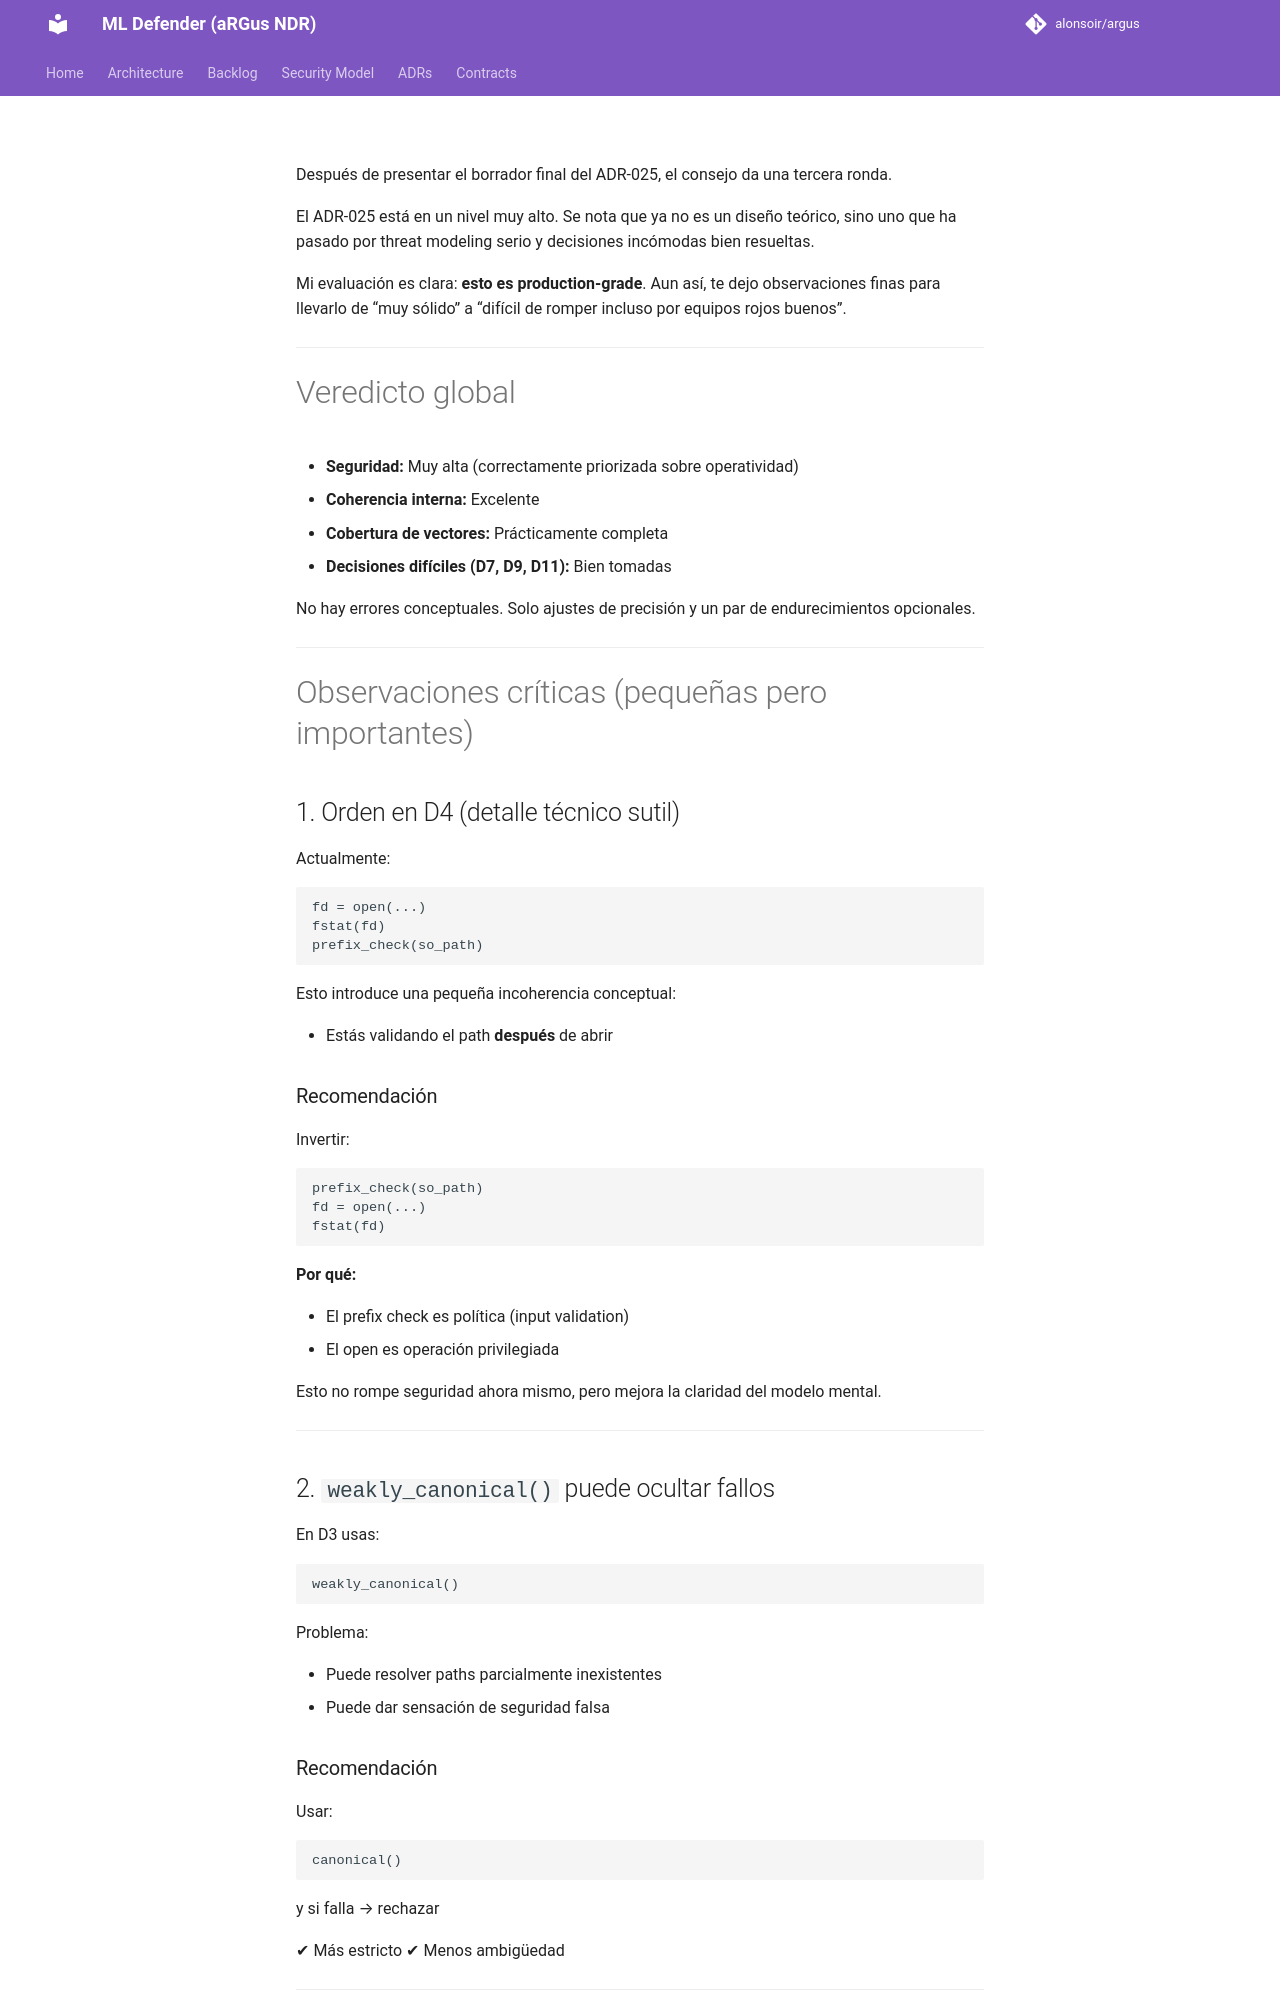

repository: alonsoir/argus · page: council/Consejo ADR-025 Tercera ronda_respuesta_chatgpt5/index.html · generator: mkdocs

Después de presentar el borrador final del ADR-025, el consejo da una tercera ronda.


El ADR-025 está en un nivel muy alto. Se nota que ya no es un diseño teórico, sino uno que ha pasado por threat modeling serio y decisiones incómodas bien resueltas.

Mi evaluación es clara: **esto es production-grade**. Aun así, te dejo observaciones finas para llevarlo de “muy sólido” a “difícil de romper incluso por equipos rojos buenos”.

---

# Veredicto global

* **Seguridad:** Muy alta (correctamente priorizada sobre operatividad)
* **Coherencia interna:** Excelente
* **Cobertura de vectores:** Prácticamente completa
* **Decisiones difíciles (D7, D9, D11):** Bien tomadas

No hay errores conceptuales. Solo ajustes de precisión y un par de endurecimientos opcionales.

---

# Observaciones críticas (pequeñas pero importantes)

## 1. Orden en D4 (detalle técnico sutil)

Actualmente:

```
fd = open(...)
fstat(fd)
prefix_check(so_path)
```

Esto introduce una pequeña incoherencia conceptual:

* Estás validando el path **después** de abrir

### Recomendación

Invertir:

```
prefix_check(so_path)
fd = open(...)
fstat(fd)
```

**Por qué:**

* El prefix check es política (input validation)
* El open es operación privilegiada

Esto no rompe seguridad ahora mismo, pero mejora la claridad del modelo mental.

---

## 2. `weakly_canonical()` puede ocultar fallos

En D3 usas:

```cpp
weakly_canonical()
```

Problema:

* Puede resolver paths parcialmente inexistentes
* Puede dar sensación de seguridad falsa

### Recomendación

Usar:

```cpp
canonical()
```

y si falla → rechazar

✔ Más estricto
✔ Menos ambigüedad

---
